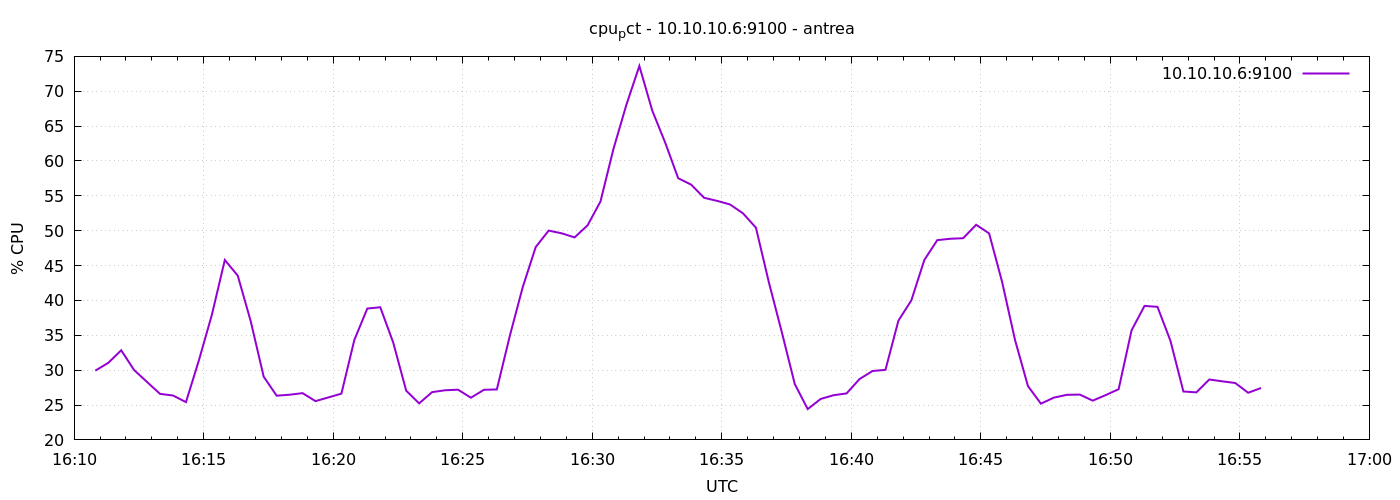

Values plotted in this chart, from the file beside it:
1777306249	29.928571428574212
1777306279	31.05
1777306309	32.85
1777306339	30.01
1777306369	28.3
1777306399	26.6
1777306429	26.37
1777306459	25.42
1777306489	31.42
1777306519	37.93
1777306549	45.8
1777306579	43.55
1777306609	37.01
1777306639	29.07
1777306669	26.34
1777306699	26.48
1777306729	26.7
1777306759	25.56
1777306789	26.09
1777306819	26.63
1777306849	34.34
1777306879	38.84
1777306909	39.02
1777306939	33.96
1777306969	27.07
1777306999	25.24
1777307029	26.85
1777307059	27.12
1777307089	27.2
1777307119	26.05
1777307149	27.18
1777307179	27.24
1777307209	34.91
1777307239	41.92
1777307269	47.66
1777307299	50.01
1777307329	49.63
1777307359	49.04
1777307389	50.76
1777307419	54.19
1777307449	61.71
1777307479	68.06
1777307509	73.62
1777307539	67.21
1777307569	62.61
1777307599	57.52
1777307629	56.6
1777307659	54.72
1777307689	54.28
1777307719	53.76
1777307749	52.49
1777307779	50.43
1777307809	42.6
1777307839	35.43
1777307869	28
1777307899	24.42
1777307929	25.88
1777307959	26.41
1777307989	26.67
1777308019	28.73
1777308049	29.88
... 30 more rows
